Run: headless pygame with SDL's dummy video driver; simulated clock (each Clock.tick advances the game by its frame time, no real sleeping); random seed 0; keys injected as events and as key.get_pressed() state; no mouse input.
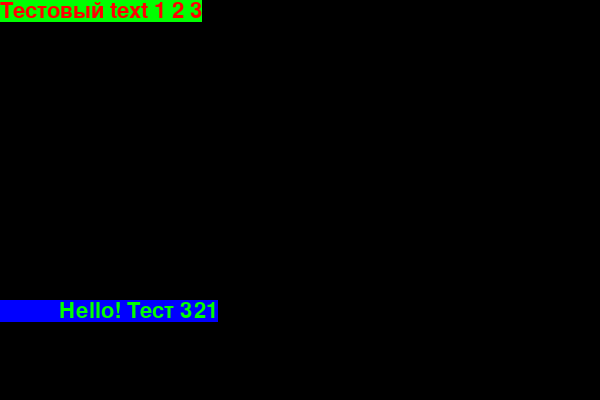
Frame 1 of 4 · flips 1–60 · no input
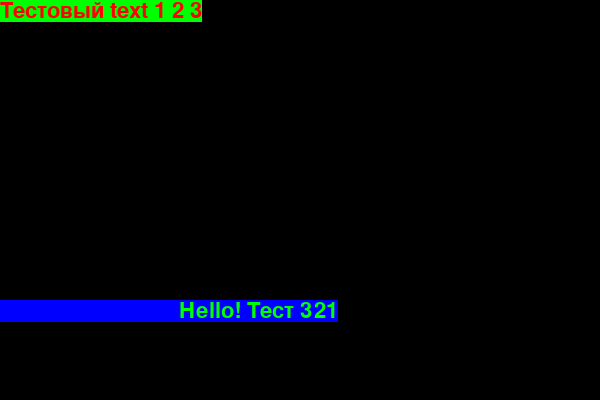
Frame 2 of 4 · flips 61–180 · tapped SPACE, RETURN · held RIGHT (→), D
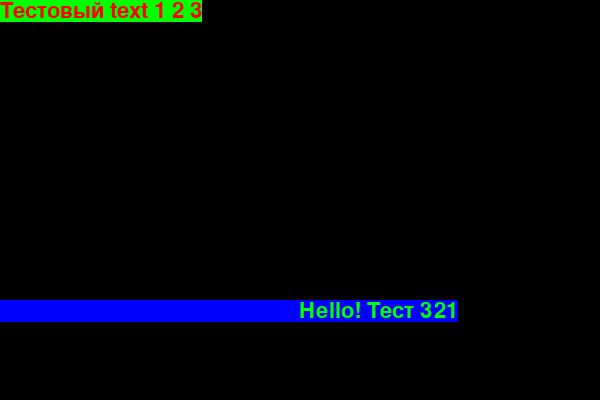
Frame 3 of 4 · flips 181–300 · held DOWN (↓), S
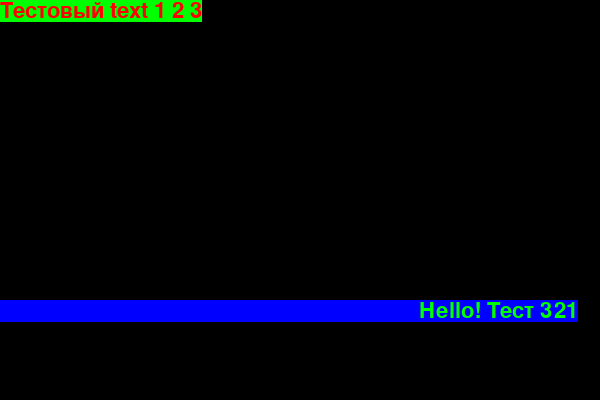
Frame 4 of 4 · flips 301–420 · held LEFT (←), A, UP (↑), W

The pygame program that drew these frames:

import pygame

pygame.init()  # Инициализация экрана. Всегда писать в программе
size = (600, 400)
screen = pygame.display.set_mode(size)
x, y= 0, 300
font = pygame.font.SysFont('cambria', 32)
RED = (255, 0, 0)
GREEN = (0, 255, 0)
BLUE = (0, 0, 255)

clock = pygame.time.Clock() # FPS

follow = font.render('Тестовый text 1 2 3', 1, RED, GREEN)  # .render(текст, сглаживание (1 - есть, 0 - нет), цвет, фон)
like = font.render('Hello! Тест 321', 1, GREEN, BLUE)  # .render(текст, сглаживание (1 - есть, 0 - нет), цвет, фон)
while True:
    for event in pygame.event.get():
        if (event.type == pygame.QUIT):
            quit()

    clock.tick(10)  # .tick(кадров/сек)
    screen.blit(follow, (0, 0))  # .blit(screen_name, (x coord, y coord)) - приклепляет к экрану
    screen.blit(like, (x, y))
    x += 1
    pygame.display.update()
